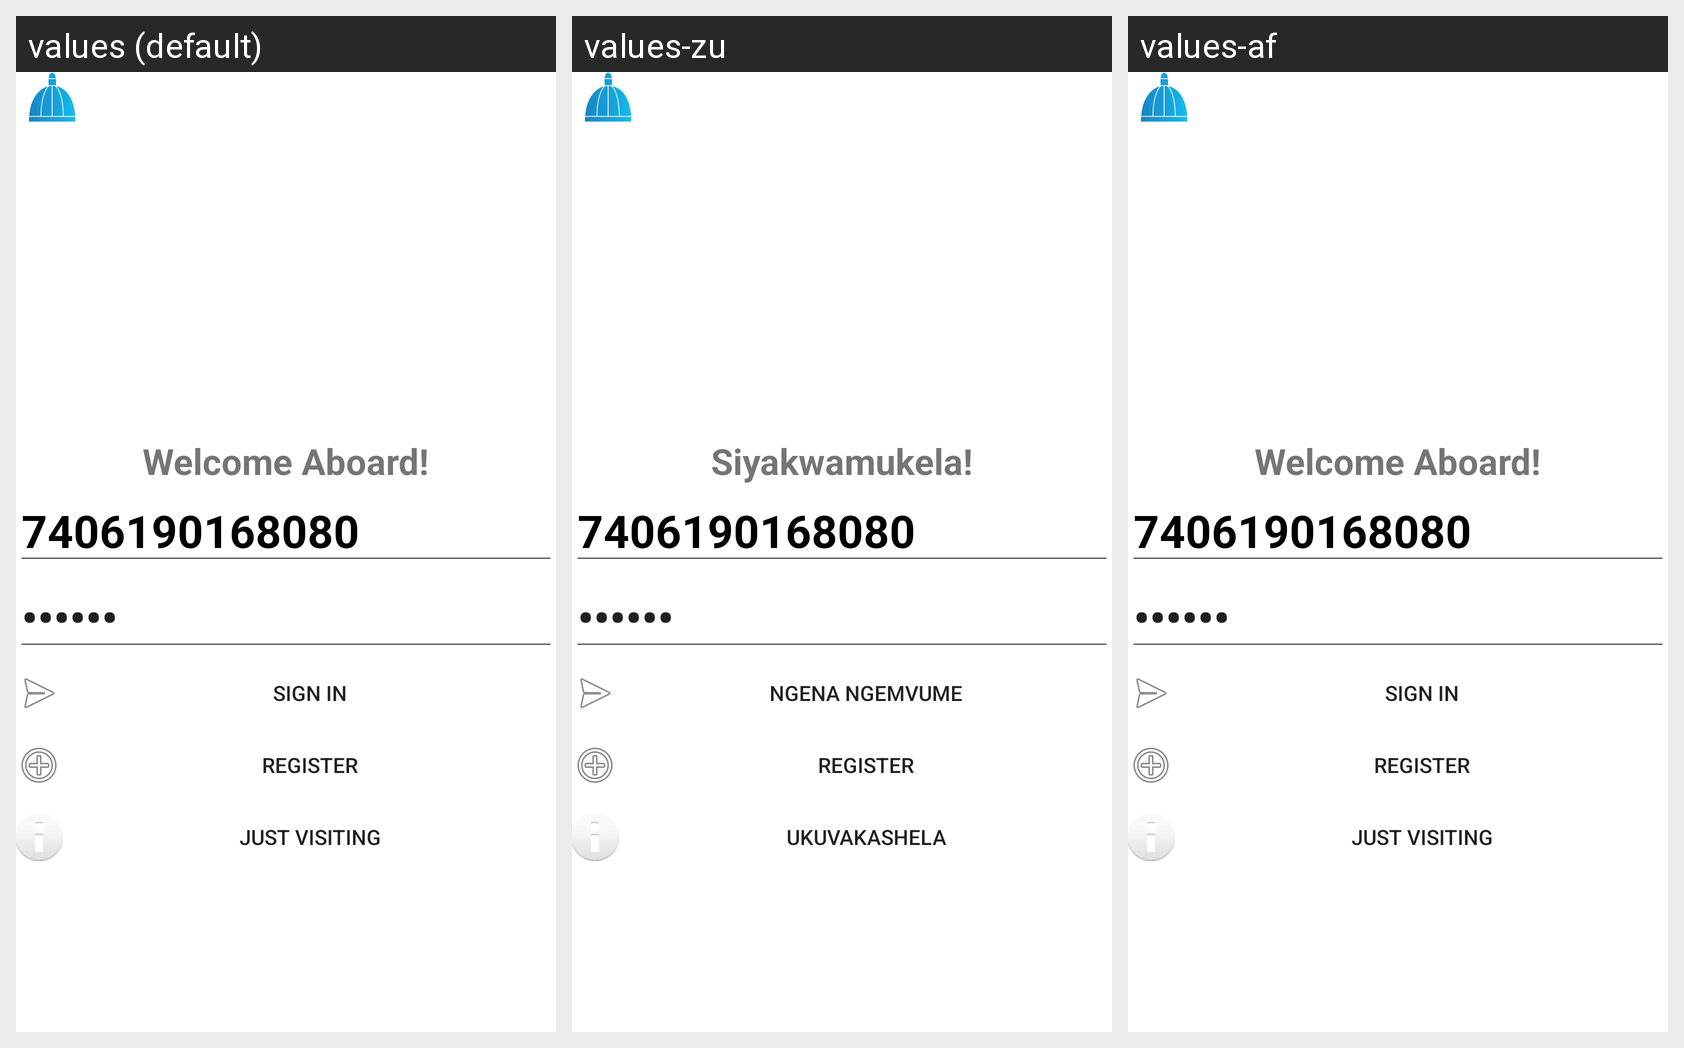

Locale-by-locale string values for the Android screen shown in this grid:
Android screen res/layout/activity_signin.xml rendered under 3 locales, left to right: values (default), values-zu, values-af. Device: Nexus 5 (rendered at 1080×1920; each locale shown at half size, 540×960, under a caption strip naming it); theme Theme.MaterialComponents.DayNight.NoActionBar.
Strings drawn on this screen, with the default value and each locale's value (text and hints the layout hard-codes, and strings that could not be matched under every locale, appear in the picture but are not listed):

welcome
  values: Welcome Aboard!
  values-zu: Siyakwamukela!
  values-af: Welcome Aboard!  [not translated; the default value is used]

signin
  values: Sign In
  values-zu: Ngena Ngemvume
  values-af: Sign In  [not translated; the default value is used]

visiting
  values: Just Visiting
  values-zu: Ukuvakashela
  values-af: Just Visiting  [not translated; the default value is used]
